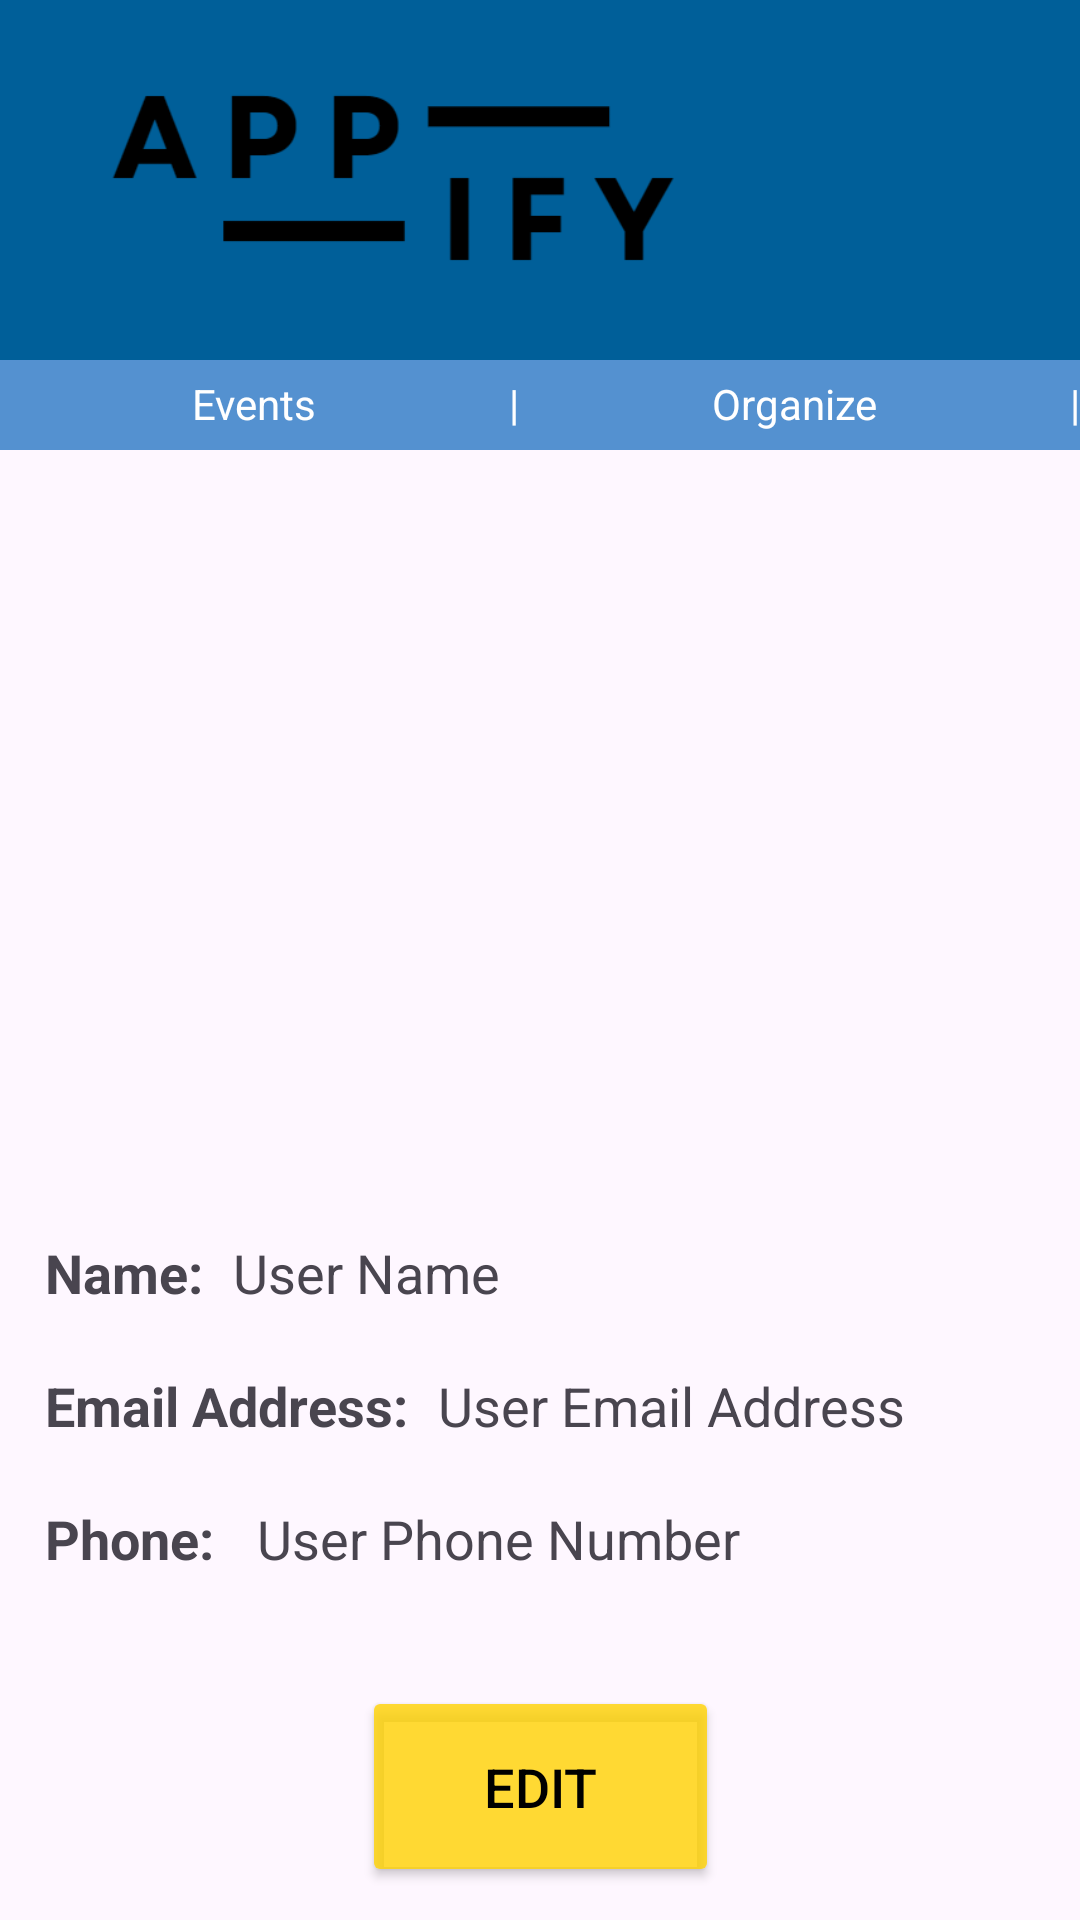

Layout XML and referenced resources for this Android screen:
<!-- AndroidManifest.xml: application theme Theme.Appify -->
<!-- res/layout/user_profile.xml -->
<androidx.constraintlayout.widget.ConstraintLayout xmlns:android="http://schemas.android.com/apk/res/android"
    xmlns:app="http://schemas.android.com/apk/res-auto"
    xmlns:tools="http://schemas.android.com/tools"
    android:layout_width="match_parent"
    android:layout_height="match_parent">


    <include
        android:id="@+id/include"
        layout="@layout/header"></include>


    <com.google.android.material.imageview.ShapeableImageView
        android:id="@+id/profileImageView"
        android:layout_width="150dp"
        android:layout_height="150dp"
        android:layout_marginTop="168dp"
        android:contentDescription="Profile Picture"
        android:scaleType="fitXY"
        android:src="@drawable/default_profile"
        app:layout_constraintEnd_toEndOf="parent"
        app:layout_constraintHorizontal_bias="0.498"
        app:layout_constraintStart_toStartOf="parent"
        app:layout_constraintTop_toTopOf="parent"
        app:shapeAppearanceOverlay="@style/roundedImageViewRounded" />

    <Button
        android:id="@+id/editButton"
        android:layout_width="119dp"
        android:layout_height="67dp"
        android:text="Edit"
        android:textSize="18sp"
        app:layout_constraintBottom_toBottomOf="parent"
        app:layout_constraintEnd_toEndOf="parent"
        app:layout_constraintStart_toStartOf="parent"
        app:layout_constraintTop_toBottomOf="@+id/profileTextInfo"
        app:layout_constraintVertical_bias="0.712"
        android:textColor="@color/black"
        app:backgroundTint="@color/buttons"
        app:strokeColor="@color/buttons_stroke"
        app:strokeWidth="1dp"/>

    <LinearLayout
        android:id="@+id/profileTextInfo"
        android:layout_width="match_parent"
        android:layout_height="wrap_content"
        android:layout_marginStart="15dp"
        android:layout_marginTop="84dp"
        android:orientation="vertical"
        app:layout_constraintEnd_toEndOf="parent"
        app:layout_constraintHorizontal_bias="0.0"
        app:layout_constraintStart_toStartOf="parent"
        app:layout_constraintTop_toBottomOf="@+id/profileImageView">

        <LinearLayout
            android:layout_width="wrap_content"
            android:layout_height="wrap_content"
            android:orientation="horizontal">

            <TextView
                android:id="@+id/nameText"
                android:layout_width="wrap_content"
                android:layout_height="wrap_content"
                android:layout_marginTop="10dp"
                android:layout_marginBottom="10dp"
                android:layout_marginEnd="10dp"
                android:text="Name:"
                android:textSize="18sp"
                app:layout_constraintEnd_toEndOf="parent"
                app:layout_constraintHorizontal_bias="0.041"
                app:layout_constraintStart_toStartOf="parent"
                app:layout_constraintTop_toBottomOf="@id/profileImageView"
                android:textStyle="bold"/>

            <TextView
                android:id="@+id/nameTextView"
                android:layout_width="wrap_content"
                android:layout_height="wrap_content"
                android:layout_marginTop="10dp"
                android:layout_marginBottom="10dp"
                android:text="User Name"
                android:textSize="18sp"
                app:layout_constraintEnd_toEndOf="parent"
                app:layout_constraintHorizontal_bias="0.041"
                app:layout_constraintStart_toStartOf="parent"
                app:layout_constraintTop_toBottomOf="@id/profileImageView" />

        </LinearLayout>

        <LinearLayout
            android:layout_width="wrap_content"
            android:layout_height="wrap_content"
            android:orientation="horizontal">
            <TextView
                android:id="@+id/emailText"
                android:layout_width="wrap_content"
                android:layout_height="wrap_content"
                android:layout_marginTop="10dp"
                android:layout_marginBottom="10dp"
                android:layout_marginEnd="10dp"
                android:textStyle="bold"
                android:text="Email Address:"
                android:textSize="18sp"
                app:layout_constraintEnd_toEndOf="parent"
                app:layout_constraintStart_toStartOf="parent"
                app:layout_constraintTop_toBottomOf="@id/nameTextView" />

            <TextView
                android:id="@+id/emailTextView"
                android:layout_width="wrap_content"
                android:layout_height="wrap_content"
                android:layout_marginTop="10dp"
                android:layout_marginBottom="10dp"
                android:text="User Email Address"
                android:textSize="18sp"
                app:layout_constraintEnd_toEndOf="parent"
                app:layout_constraintStart_toStartOf="parent"
                app:layout_constraintTop_toBottomOf="@id/nameTextView" />
        </LinearLayout>

        <LinearLayout
            android:layout_width="wrap_content"
            android:layout_height="wrap_content"
            android:orientation="horizontal">
            <TextView
                android:id="@+id/phoneText"
                android:layout_width="wrap_content"
                android:layout_height="wrap_content"
                android:layout_marginTop="10dp"
                android:layout_marginBottom="10dp"
                android:layout_marginEnd="10dp"
                android:textStyle="bold"
                android:text="Phone: "
                android:textSize="18sp"
                app:layout_constraintEnd_toEndOf="parent"
                app:layout_constraintStart_toStartOf="parent"
                app:layout_constraintTop_toBottomOf="@id/emailTextView" />

            <TextView
                android:id="@+id/phoneTextView"
                android:layout_width="wrap_content"
                android:layout_height="wrap_content"
                android:layout_marginTop="10dp"
                android:layout_marginBottom="10dp"
                android:text="User Phone Number"
                android:textSize="18sp"
                app:layout_constraintEnd_toEndOf="parent"
                app:layout_constraintStart_toStartOf="parent"
                app:layout_constraintTop_toBottomOf="@id/emailTextView" />

        </LinearLayout>

    </LinearLayout>


    

    

</androidx.constraintlayout.widget.ConstraintLayout>
<!-- res/layout/header.xml (included above) -->
<?xml version="1.0" encoding="utf-8"?>
<androidx.constraintlayout.widget.ConstraintLayout xmlns:android="http://schemas.android.com/apk/res/android"
    xmlns:app="http://schemas.android.com/apk/res-auto"
    xmlns:tools="http://schemas.android.com/tools"
    android:id="@+id/header"
    android:layout_width="match_parent"
    android:layout_height="match_parent">

    <LinearLayout
        android:id="@+id/banner"
        android:layout_width="0dp"
        android:layout_height="120dp"
        android:background="@color/background"
        android:orientation="horizontal"
        android:padding="16dp"
        app:layout_constraintEnd_toEndOf="parent"
        app:layout_constraintStart_toStartOf="parent"
        app:layout_constraintTop_toTopOf="parent">

        <ImageView
            android:id="@+id/logo"
            android:layout_width="230dp"
            android:layout_height="85dp"
            android:layout_weight="1"
            app:srcCompat="@drawable/appify_logo" />

        <com.google.android.material.imageview.ShapeableImageView
            android:id="@+id/profileImageViewHeader"
            android:layout_width="85dp"
            android:layout_height="85dp"
            android:scaleType="fitXY"
            app:shapeAppearanceOverlay="@style/roundedImageViewRounded"
            app:srcCompat="@drawable/default_pfp" />
    </LinearLayout>

    <LinearLayout
        android:id="@+id/navbar"
        android:layout_width="match_parent"
        android:layout_height="30dp"
        android:background="@color/navbar"
        android:orientation="horizontal"
        app:layout_constraintEnd_toEndOf="parent"
        app:layout_constraintHorizontal_bias="0.0"
        app:layout_constraintStart_toStartOf="parent"
        app:layout_constraintTop_toBottomOf="@+id/banner">

        <TextView
            android:id="@+id/eventsText_navBar"
            android:layout_width="wrap_content"
            android:layout_height="wrap_content"
            android:layout_weight="1"
            android:gravity="center_horizontal"
            android:layout_marginTop="5dp"
            android:text="Events"
            android:textColor="@color/white" />

        <TextView
            android:id="@+id/navBarDivider1"
            android:layout_width="wrap_content"
            android:layout_height="wrap_content"
            android:gravity="center_horizontal"
            android:layout_marginTop="5dp"
            android:text="|"
            android:textColor="@color/white" />

        <TextView
            android:id="@+id/organizeText_navBar"
            android:layout_width="wrap_content"
            android:layout_height="wrap_content"
            android:layout_weight="1"
            android:gravity="center_horizontal"
            android:layout_marginTop="5dp"
            android:text="Organize"
            android:textColor="@color/white" />

        <TextView
            android:id="@+id/navBarDivider2"
            android:layout_width="wrap_content"
            android:layout_height="wrap_content"
            android:layout_marginTop="5dp"
            android:gravity="center_horizontal"
            android:text="|"
            android:textColor="@color/white" />

        <TextView
            android:id="@+id/adminText_navBar"
            android:layout_width="wrap_content"
            android:layout_height="wrap_content"
            android:layout_marginTop="5dp"
            android:layout_weight="1"
            android:gravity="center_horizontal"
            android:text="Admin"
            android:textColor="@color/white"
            android:visibility="gone"/>
    </LinearLayout>

</androidx.constraintlayout.widget.ConstraintLayout>
<!-- resources referenced by this layout -->
<resources>
  <color name="background">#005F99</color>
  <color name="black">#FF000000</color>
  <color name="buttons">#CCFFD300</color>
  <color name="buttons_stroke">#FF8C00</color>
  <color name="navbar">#5491D0</color>
  <color name="white">#FFFFFFFF</color>
  <!-- drawable appify_logo: png bitmap (drawable, 4761 bytes) -->
  <style name="roundedImageViewRounded">
          <item name="cornerFamily">rounded</item>
          <item name="cornerSize">50%</item>
          
          <item name="strokeWidth">0dp</item>
          <item name="strokeColor">@android:color/transparent</item>
          
          <item name="android:background">@android:color/transparent</item>
      </style>
  <style name="Theme.Appify" parent="Base.Theme.Appify" />
  <style name="Base.Theme.Appify" parent="Theme.Material3.DayNight.NoActionBar">
          
          
      </style>
</resources>
